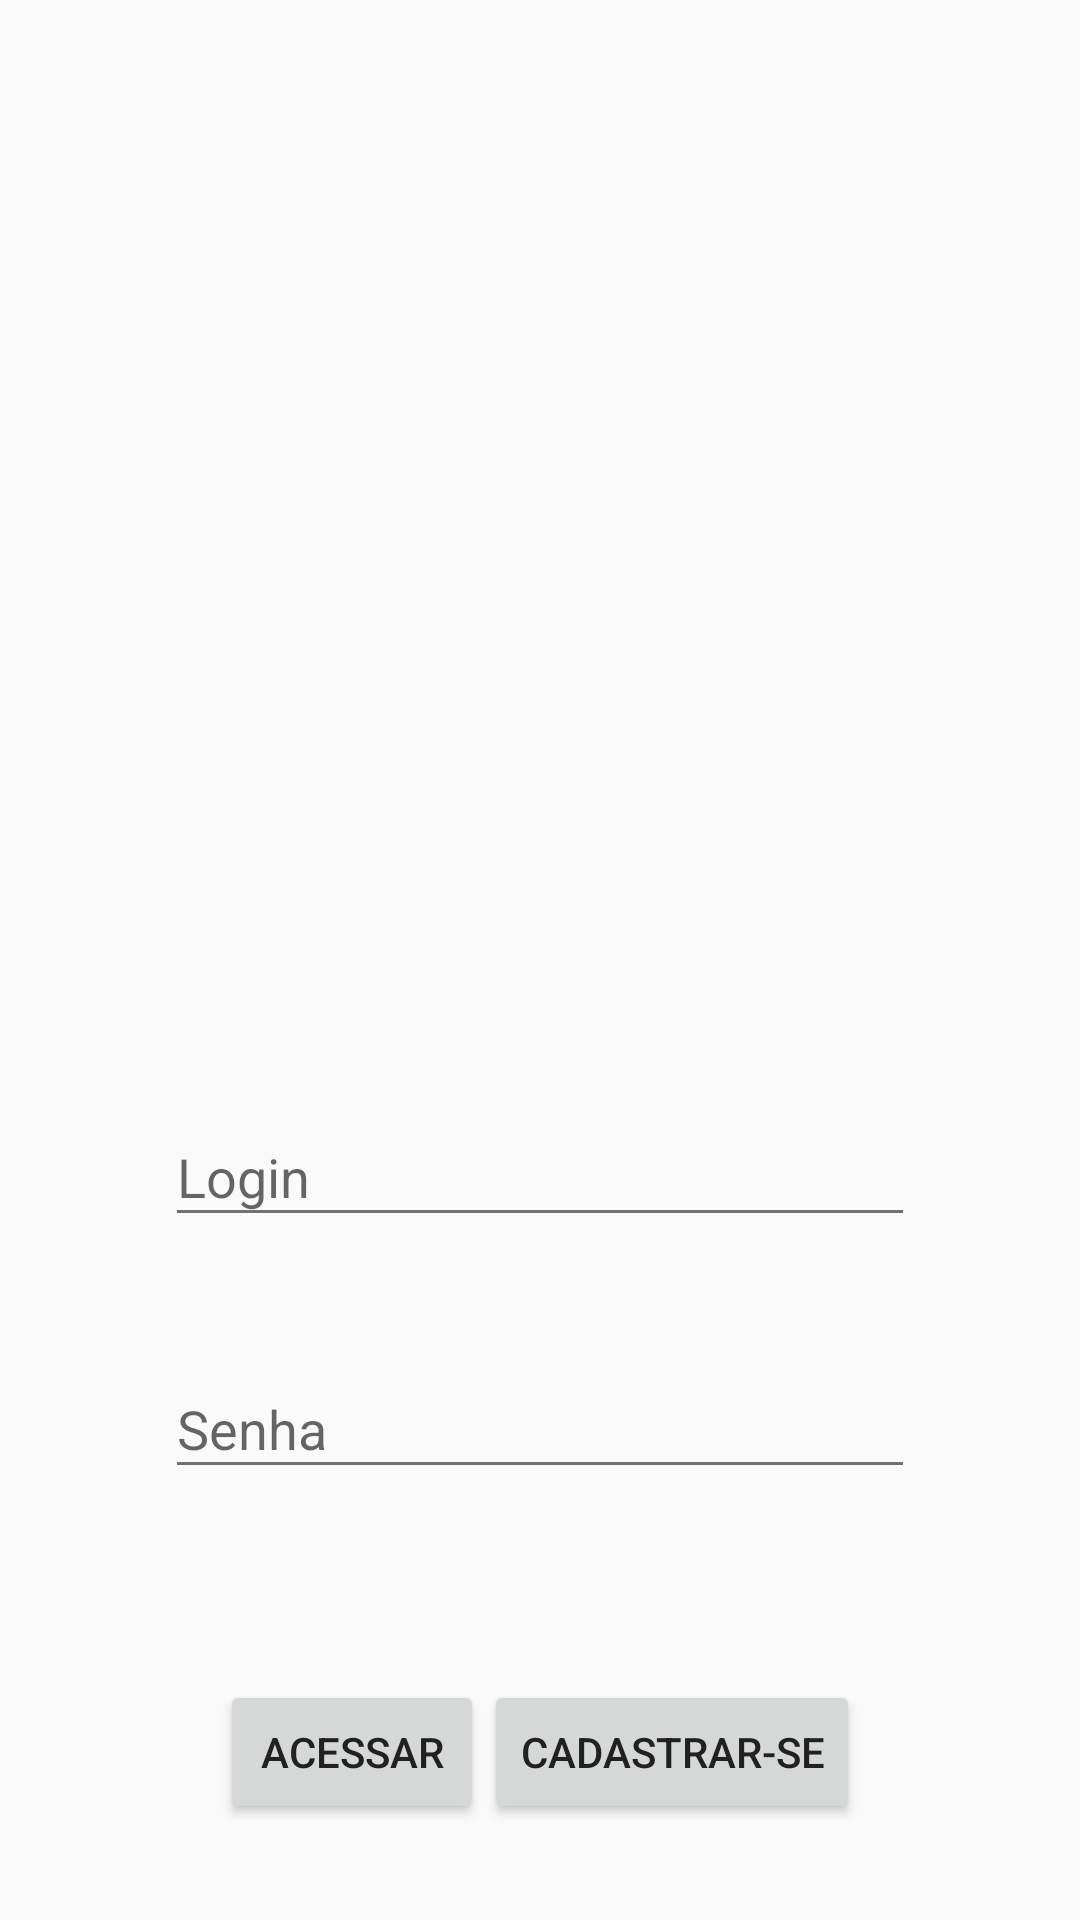

Layout XML and referenced resources for this Android screen:
<!-- AndroidManifest.xml: application theme Theme.MyTheme -->
<!-- res/layout/activity_login.xml -->
<?xml version="1.0" encoding="utf-8"?>
<RelativeLayout xmlns:android="http://schemas.android.com/apk/res/android"
    android:layout_width="match_parent"
    android:layout_height="match_parent" >

    <LinearLayout
        android:layout_marginTop="10dp"
        android:layout_width="match_parent"
        android:layout_height="fill_parent"
        android:orientation="vertical"
        android:weightSum="9"
        android:gravity="center_horizontal" >

        <ImageView
            android:id="@+id/img_logo"
            android:layout_width="wrap_content"
            android:layout_height="0dp"
            android:layout_weight="5"
            android:layout_gravity="center_horizontal"
            android:src="@drawable/ic_logo" />

        <android.support.design.widget.TextInputLayout
            android:layout_width="250dp"
            android:layout_height="0dp"
            android:layout_weight="1.2">

            <EditText
                android:id="@+id/edtLogin"
                android:layout_width="match_parent"
                android:layout_height="wrap_content"
                android:hint="Login" />

        </android.support.design.widget.TextInputLayout>

        <android.support.design.widget.TextInputLayout
            android:layout_width="250dp"
            android:layout_height="0dp"
            android:layout_weight="1.2">

            <EditText
                android:id="@+id/edtSenha"
                android:layout_width="match_parent"
                android:layout_height="wrap_content"
                android:hint="Senha"
                android:inputType="textPassword" />

        </android.support.design.widget.TextInputLayout>

        <LinearLayout
            android:layout_width="match_parent"
            android:layout_height="0dp"
            android:layout_weight="1.6"
            android:orientation="horizontal"
            android:gravity="center">

            <Button
                android:id="@+id/btnLogar"
                android:layout_width="wrap_content"
                android:layout_height="wrap_content"
                android:text="@string/acessar" />

            <Button
                android:id="@+id/btnCadastrar"
                android:layout_width="wrap_content"
                android:layout_height="wrap_content"
                android:text="@string/cadastrar" />

        </LinearLayout>

    </LinearLayout>

</RelativeLayout>
<!-- resources referenced by this layout -->
<resources>
  <string name="acessar">Acessar</string>
  <string name="cadastrar">Cadastrar-se</string>
  <style name="Theme.MyTheme" parent="Theme.AppCompat.Light">
          
          <item name="colorPrimary">@color/primary</item>
          <item name="colorPrimaryDark">@color/primary_dark</item>
          <item name="android:textColorPrimary">@color/primary_text</item>
          <item name="android:textColorSecondary">@color/secondary_text</item>
      </style>
  <color name="primary">#8BC34A</color>
  <color name="primary_dark">#689F38</color>
  <color name="primary_text">#212121</color>
  <color name="secondary_text">#727272</color>
</resources>
